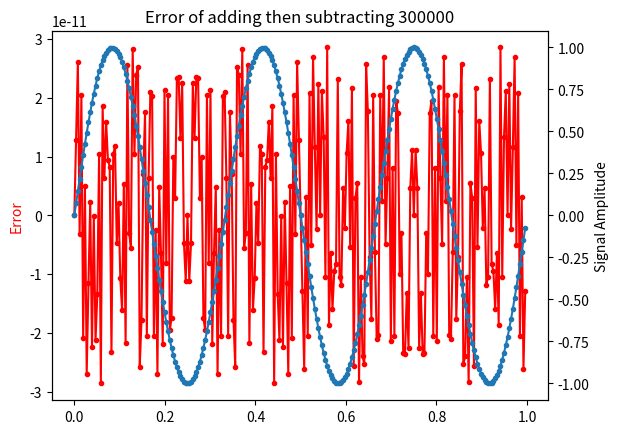
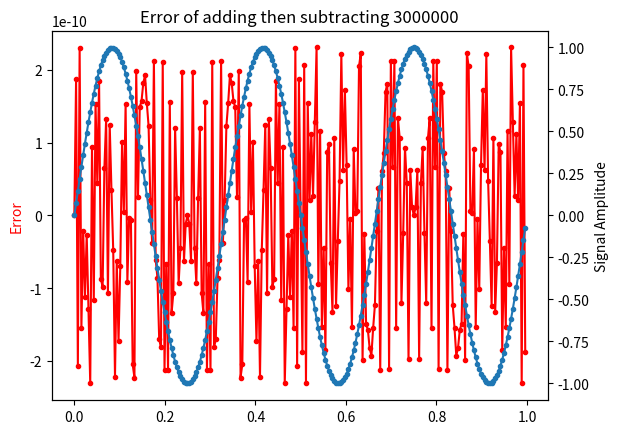
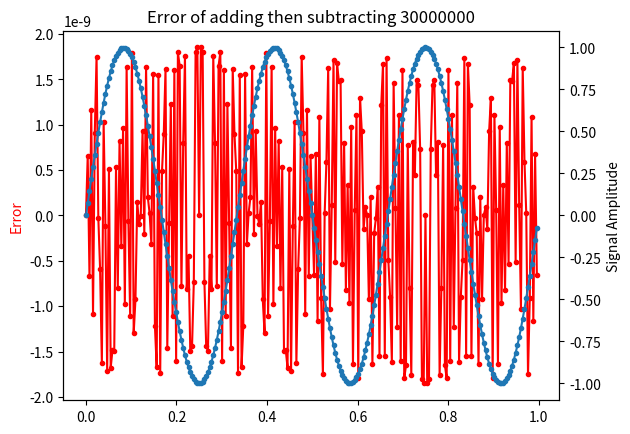
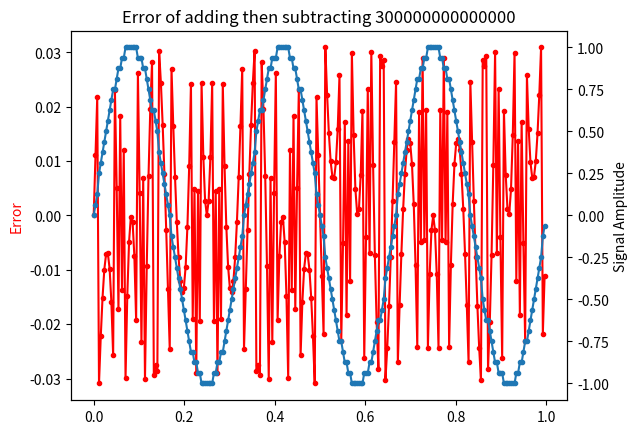
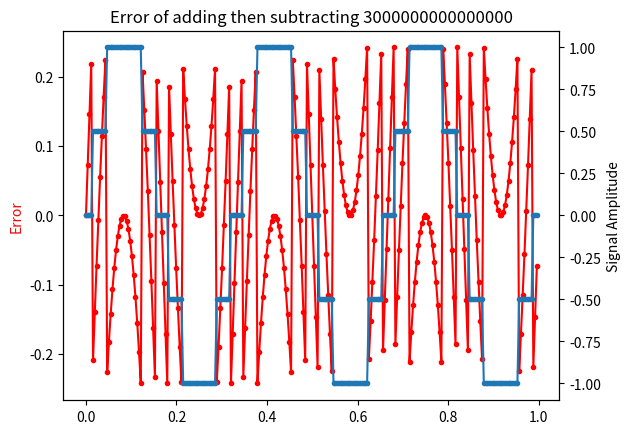
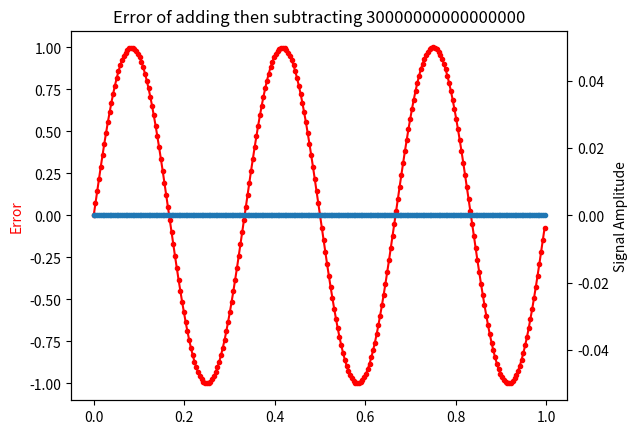

The matplotlib source for these figures, in order:
#!/usr/bin/env python

"""
CHAPTER 4: DSP SOFTWARE

"""


"""
This exercise looks at the problem of adding numbers that are very different
is size.   Write a computer program(s) to complete the following.

1. Generate a 256 samples long sine wave with an amplitude of one, and a
frequency such that it completes 3 full periods in the 256 samples. 
Represent each of the samples using single precision floating point.  We
will call this signal, x[ ]

"""
def dothething(k):
    import matplotlib.pyplot
    def sin_wave():
        """
        return a pair of lists with sample time in one list and output values in other
        """
        from math import sin
        from math import pi

        num_samples = 256
        sample_steps = 1 / num_samples
        xdata, ydata = [], []
        for i in range(num_samples):
            x = i * sample_steps * 2*pi # Convert to radians with 2pi
            y = sin(3*x)
            xdata.append(i*sample_steps) # We want the time in seconds, not the radian values
            ydata.append(y)

        return xdata, ydata

    t,x = sin_wave()
    #matplotlib.pyplot.plot(t, x, marker='.')
    #matplotlib.pyplot.title('256 samples of 3 periods')
    #matplotlib.pyplot.xlabel('time')
    #matplotlib.pyplot.ylabel("Signal Amplitude")
    #matplotlib.pyplot.show()


    """

    2. Add a constant, k = 300,000 to each of the samples in the signal.

    3. Subtract the same constant, k, from each of the samples.  Call this
    reconstructed signal, y[ ]

    4. Find the difference (i.e., the reconstruction error) between x[ ] and
    y[].   Call this signal, d[ ].

    5. Plot the reconstructed signal, y[ ], and the difference signal, d[ ].

    """
    y = [val+k for val in x]
    y = [val-k for val in y]
    d = [old - new for old,new in zip(x,y)]

    fig,ax1 = matplotlib.pyplot.subplots()
    ax2 = ax1.twinx()

    ax2.set_xlabel('time')
    ax2.set_ylabel("Signal Amplitude")
    ax1.set_ylabel("Error", color='r')
    matplotlib.pyplot.title('Error of adding then subtracting {}'.format(k))

    ax2.plot(t, y, marker='.')
    ax1.plot(t, d, 'r', marker='.')
    matplotlib.pyplot.show()


"""
6. Repeat steps 1-5 for k = 3,000,000.

7. Repeat steps 1-5 for k = 30,000,000.
"""
dothething(300000)
dothething(3000000)
dothething(30000000)
# Python does not have single precision so let's be excessive to get the 
# point of this exercise
dothething(300000000000000)
dothething(3000000000000000)
dothething(30000000000000000)

"""

8.  Answer the following questions:

a. "When floating point numbers of very different size are added, the
quantization noise on the [fill in the blank] number destroys the
information contained in the [fill in the blank] number. "

# large number
# small number

"""

"""

b. The results of step 7 show that the information in the reconstructed
signal is completely destroyed with k is equal to 30 million, or greater. 
If this exercise were repeated with the sine wave of amplitude 0.001, how
large of value of k would be needed to destroy the information in the
reconstructed signal?
# No idea cuz I'm not using single precision floats. Oh well

c. If this exercise were repeated using double precision, how large of value
for k would be needed to destroy the information in the reconstructed
signal?
# See 6 and 7
"""
